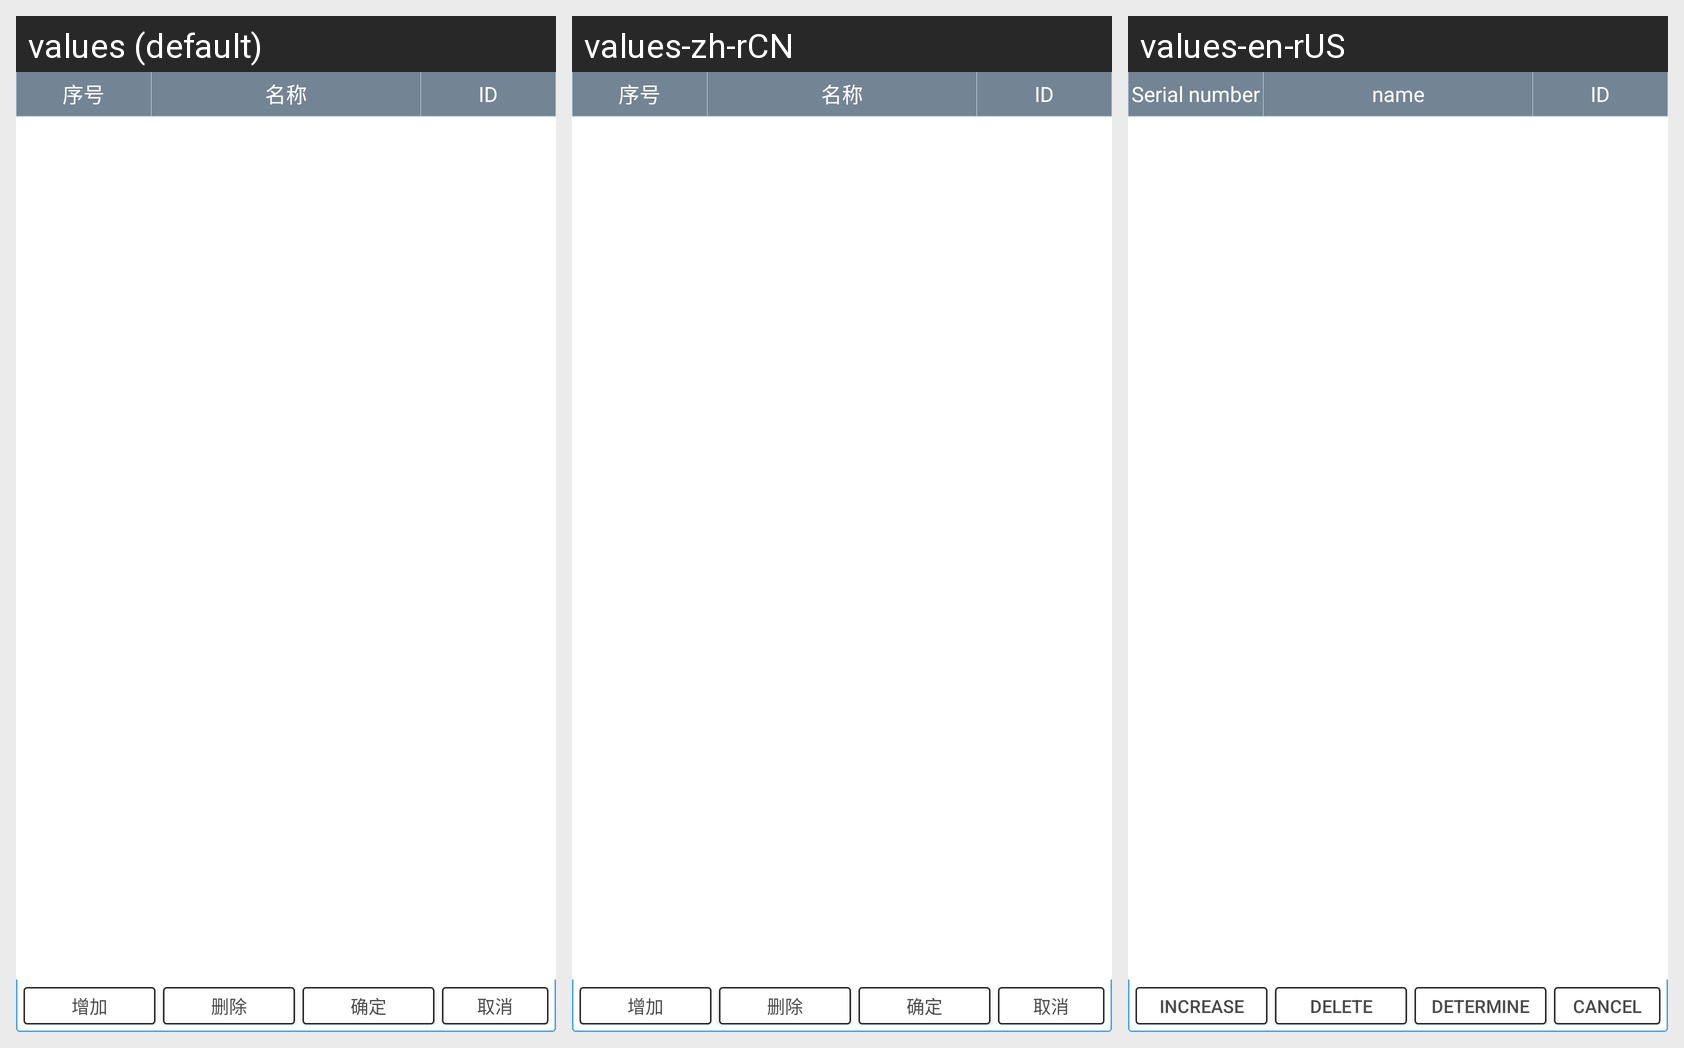

Here is an Android app screen in its default locale and in the app's own translations. Write out the translated-string differences for the strings that appear on this screen.
Android screen res/layout/pop_bg_picture.xml rendered under 3 locales, left to right: values (default), values-zh-rCN, values-en-rUS. Device: Nexus 5 (rendered at 1080×1920; each locale shown at half size, 540×960, under a caption strip naming it); theme AppTheme.
Strings drawn on this screen, with the default value and each locale's value (text and hints the layout hard-codes, and strings that could not be matched under every locale, appear in the picture but are not listed):

increase
  values: 增加
  values-zh-rCN: 增加  [not translated; the default value is used]
  values-en-rUS: increase

delete
  values: 删除
  values-zh-rCN: 删除
  values-en-rUS: delete

determine
  values: 确定
  values-zh-rCN: 确定
  values-en-rUS: Determine

cancel
  values: 取消
  values-zh-rCN: 取消
  values-en-rUS: Cancel

number
  values: 序号
  values-zh-rCN: 序号
  values-en-rUS: Serial number

name
  values: 名称
  values-zh-rCN: 名称
  values-en-rUS: name
